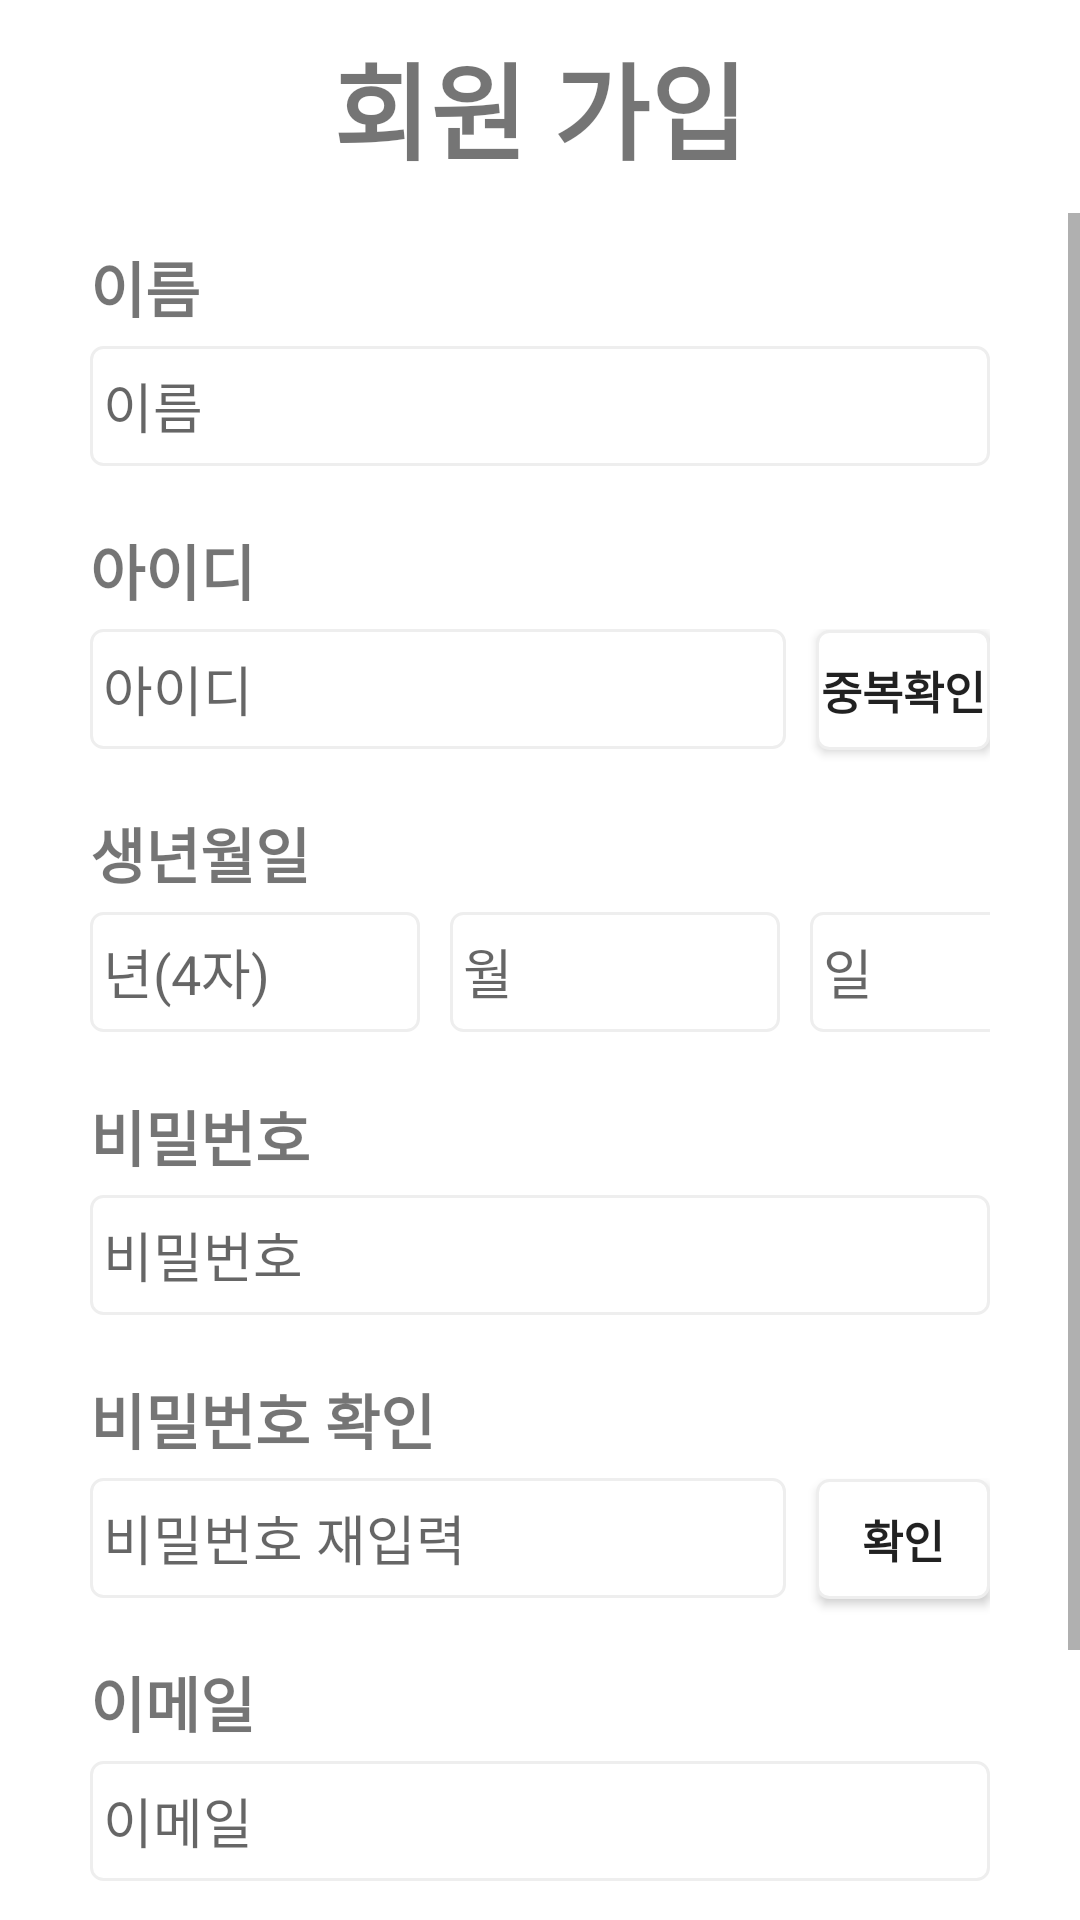

Android layout source for this screen:
<!-- AndroidManifest.xml: application theme Theme.Best_of_best -->
<!-- res/layout/login_membership.xml -->
<?xml version="1.0" encoding="utf-8"?>
<LinearLayout xmlns:android="http://schemas.android.com/apk/res/android"
    android:layout_width="match_parent"
    android:layout_height="match_parent"
    android:orientation="vertical">

    <LinearLayout
        android:layout_width="match_parent"
        android:layout_height="wrap_content"
        android:orientation="vertical">

        <LinearLayout
            android:layout_width="match_parent"
            android:layout_height="wrap_content"
            android:layout_marginTop="10dp"
            android:layout_marginBottom="10dp"
            android:orientation="vertical">

            <TextView
                android:layout_width="wrap_content"
                android:layout_height="wrap_content"
                android:layout_gravity="center"
                android:text="회원 가입"
                android:textSize="35dp"
                android:textStyle="bold"/>
        </LinearLayout>
    </LinearLayout>

    <LinearLayout
        android:layout_width="match_parent"
        android:layout_height="match_parent"
        android:orientation="vertical">
        <ScrollView
            android:layout_width="match_parent"
            android:layout_height="match_parent">
            <LinearLayout
                android:layout_width="match_parent"
                android:layout_height="wrap_content"
                android:layout_marginTop="10dp"
                android:layout_marginLeft="30dp"
                android:layout_marginRight="30dp"
                android:orientation="vertical" >

                <TextView
                    android:layout_width="match_parent"
                    android:layout_height="wrap_content"
                    android:layout_marginBottom="5dp"
                    android:text="이름"
                    android:textSize="20dp"
                    android:textStyle="bold"
                    />
                <EditText
                    android:id="@+id/ed_signName"
                    android:layout_width="match_parent"
                    android:layout_height="40dp"
                    android:layout_marginBottom="20dp"
                    android:background="@drawable/edit_style"
                    android:hint=" 이름"
                    android:inputType="textPersonName"
                    android:text="" />

                <TextView
                    android:layout_width="match_parent"
                    android:layout_height="wrap_content"
                    android:layout_marginBottom="5dp"
                    android:text="아이디"
                    android:textSize="20dp"
                    android:textStyle="bold" />

                <LinearLayout
                    android:layout_width="match_parent"
                    android:layout_height="wrap_content">
                    <EditText
                        android:id="@+id/ed_signId"
                        android:layout_width="0dp"
                        android:layout_weight="4"
                        android:layout_height="40dp"
                        android:layout_marginBottom="20dp"
                        android:background="@drawable/edit_style"
                        android:hint=" 아이디"
                        android:inputType="textPersonName"
                        android:text="" />
                    <androidx.appcompat.widget.AppCompatButton
                        android:id="@+id/bt_signId"
                        android:layout_width="0dp"
                        android:layout_weight="1"
                        android:layout_height="40dp"
                        android:layout_marginLeft="10dp"
                        android:background="@drawable/edit_style"
                        android:text="중복확인"
                        android:textSize="15sp"
                        android:textStyle="bold" />
                </LinearLayout>


                <TextView
                    android:layout_width="match_parent"
                    android:layout_height="wrap_content"
                    android:layout_marginBottom="5dp"
                    android:text="생년월일"
                    android:textSize="20dp"
                    android:textStyle="bold" />

                <LinearLayout
                    android:layout_width="match_parent"
                    android:layout_height="match_parent"
                    android:orientation="horizontal">

                    <EditText
                        android:id="@+id/ed_signBirth"
                        android:layout_width="110dp"
                        android:layout_height="40dp"
                        android:layout_marginBottom="20dp"
                        android:layout_marginRight="10dp"
                        android:background="@drawable/edit_style"
                        android:hint=" 년(4자)"
                        android:inputType="textPersonName"
                        android:text="" />
                    <EditText
                        android:id="@+id/ed_signBirth2"
                        android:layout_width="110dp"
                        android:layout_height="40dp"
                        android:layout_marginBottom="20dp"
                        android:layout_marginRight="10dp"
                        android:background="@drawable/edit_style"
                        android:hint=" 월"
                        android:inputType="textPersonName"
                        android:text="" />
                    <EditText
                        android:id="@+id/ed_signBirth3"
                        android:layout_width="110dp"
                        android:layout_height="40dp"
                        android:layout_marginBottom="20dp"
                        android:background="@drawable/edit_style"
                        android:hint=" 일"
                        android:inputType="textPersonName"
                        android:text="" />
                </LinearLayout>

                <TextView
                    android:layout_width="match_parent"
                    android:layout_height="wrap_content"
                    android:layout_marginBottom="5dp"
                    android:text="비밀번호"
                    android:textSize="20dp"
                    android:textStyle="bold" />


                <EditText
                    android:id="@+id/ed_signPw1"
                    android:layout_width="match_parent"
                    android:layout_height="40dp"
                    android:layout_marginBottom="20dp"
                    android:background="@drawable/edit_style"
                    android:hint=" 비밀번호"
                    android:inputType="textPassword"
                    android:text="" />

                <TextView
                    android:layout_width="match_parent"
                    android:layout_height="wrap_content"
                    android:layout_marginBottom="5dp"
                    android:text="비밀번호 확인"
                    android:textSize="20dp"
                    android:textStyle="bold" />

                <LinearLayout
                    android:layout_width="match_parent"
                    android:layout_height="wrap_content"
                    android:orientation="horizontal">

                    <EditText
                        android:id="@+id/ed_signPw2"
                        android:layout_width="0dp"
                        android:layout_weight="4"
                        android:layout_height="40dp"
                        android:layout_marginBottom="20dp"
                        android:background="@drawable/edit_style"
                        android:hint=" 비밀번호 재입력"
                        android:inputType="textPassword"
                        android:text="" />

                    <androidx.appcompat.widget.AppCompatButton
                        android:id="@+id/bt_checkPw"
                        android:layout_width="0dp"
                        android:layout_weight="1"
                        android:layout_height="40dp"
                        android:layout_marginLeft="10dp"
                        android:background="@drawable/edit_style"
                        android:text="확인"
                        android:textSize="15sp"
                        android:textStyle="bold" />
                </LinearLayout>

                <TextView
                    android:layout_width="match_parent"
                    android:layout_height="wrap_content"
                    android:layout_marginBottom="5dp"
                    android:text="이메일"
                    android:textSize="20dp"
                    android:textStyle="bold" />

                <EditText
                    android:id="@+id/ed_signmail"
                    android:layout_width="match_parent"
                    android:layout_height="40dp"
                    android:layout_marginBottom="20dp"
                    android:background="@drawable/edit_style"
                    android:hint=" 이메일"
                    android:inputType="textPersonName"
                    android:text="" />

                <androidx.appcompat.widget.AppCompatButton
                    android:id="@+id/bt_memberSucces"
                    android:layout_width="wrap_content"
                    android:layout_height="40dp"
                    android:layout_marginTop="20dp"
                    android:layout_gravity="center"
                    android:background="@drawable/edit_style"
                    android:text="회원가입"
                    android:textSize="15sp"
                    android:textStyle="bold" />

                <androidx.appcompat.widget.AppCompatButton
                    android:id="@+id/test_bt"
                    android:layout_width="50dp"
                    android:layout_weight="1"
                    android:layout_height="40dp"
                    android:layout_marginLeft="10dp"
                    android:background="@drawable/edit_style"
                    android:text="확인"
                    android:textSize="15sp"
                    android:textStyle="bold" />
            </LinearLayout>
        </ScrollView>
    </LinearLayout>

</LinearLayout>
<!-- resources referenced by this layout -->
<resources>
  <!-- drawable edit_style (drawable) -->
  <?xml version="1.0" encoding="utf-8"?>
  <selector xmlns:android="http://schemas.android.com/apk/res/android">
      <item android:state_focused="true">
          <shape xmlns:android="http://schemas.android.com/apk/res/android" android:shape="rectangle">
              <stroke
                  android:width="1dp"
                  android:color="#5555FF" />
              <corners android:radius="4dp"/>
              <solid
                  android:color="#FFFFFF" />
          </shape>
      </item>
  
      <item android:state_focused="false">
          <shape xmlns:android="http://schemas.android.com/apk/res/android" android:shape="rectangle">
              <stroke
                  android:width="1dp"
                  android:color="#EEEEEE" />
              <corners android:radius="4dp"/>
              <solid
                  android:color="#FFFFFF" />
          </shape>
      </item>
  </selector>
  <style name="Theme.Best_of_best" parent="Theme.MaterialComponents.DayNight.DarkActionBar">
          
          <item name="colorPrimary">@color/purple_500</item>
          <item name="colorPrimaryVariant">@color/purple_700</item>
          <item name="colorOnPrimary">@color/white</item>
          
          <item name="colorSecondary">@color/teal_200</item>
          <item name="colorSecondaryVariant">@color/teal_700</item>
          <item name="colorOnSecondary">@color/black</item>
          
          <item name="android:statusBarColor" tools:targetApi="l">?attr/colorPrimaryVariant</item>
          
          <item name="windowNoTitle">true</item>
      </style>
  <!-- not gathered from this repository: default colours our renderer supplied (Android Studio template values) -->
  <color name="purple_500">#FF6200EE</color>
  <color name="purple_700">#FF3700B3</color>
  <color name="teal_200">#FF03DAC5</color>
  <color name="teal_700">#FF018786</color>
  <color name="black">#FF000000</color>
  <color name="white">#FFFFFFFF</color>
</resources>
